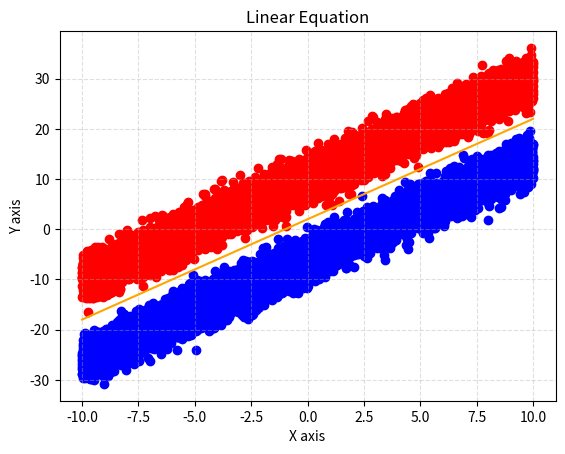

Source code (Python):
# IMPORT LIBRARIES
import numpy as np
import matplotlib.pyplot as plt
import random
import pandas as pd

# np.linspace(start, stop, number) : Return evenly spaced numbers over a specified interval.
# random.gauss() - generate random numbers - parameters: mean and sigma(std)

x=np.linspace(-10,10,10000)

a=2 # SLOPE
b=2 # Y INTERCEPT

y=a*x+b # LINEAR EQUATION

yup=[]
for i in x:
    yup.append(a*i+b+abs(random.gauss(8,2))) 
ydown=[]
for i in x:
    ydown.append(a*i+b-abs(random.gauss(8,2)))

plt.plot(x,y, color='orange')

plt.scatter(x,yup,color='red')
plt.scatter(x,ydown,color='blue')

plt.grid(alpha=0.4, linestyle='--')
plt.title('Linear Equation')
plt.xlabel('X axis')
plt.ylabel('Y axis')
plt.show()

x=x.tolist()

xrow=x+x
yrow=yup+ydown

c1=[]
for i in range(10000):
    c1.append('red')
c2=[]
for i in range(10000):
    c2.append('blue')

crow=c1+c2
print(len(xrow),len(yrow),len(crow))

d={'x_axis':xrow,'y_axis':yrow,'color':crow}
df=pd.DataFrame(d)
print(df)
df.to_csv('linear_2.csv',index=False)
